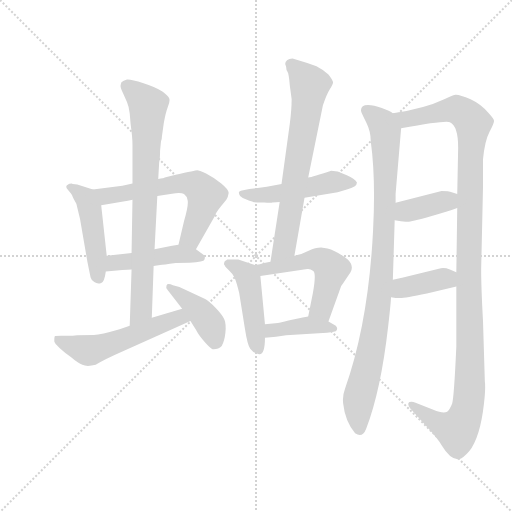
t = 0.00 s
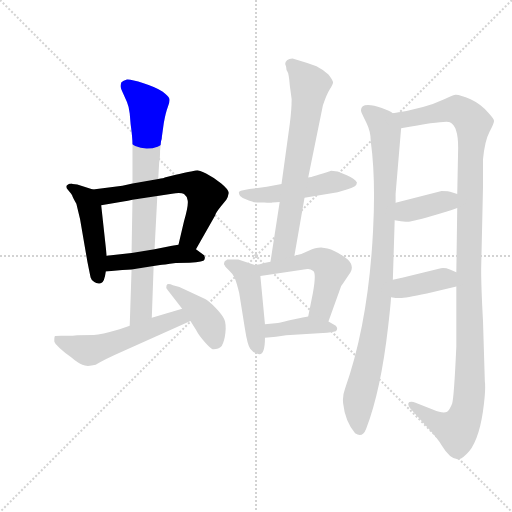
t = 2.20 s
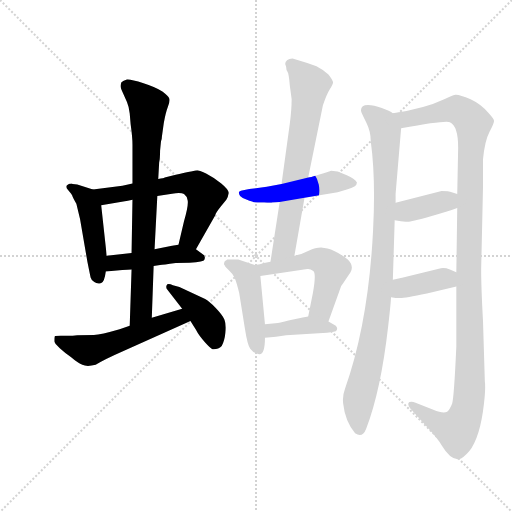
t = 4.41 s
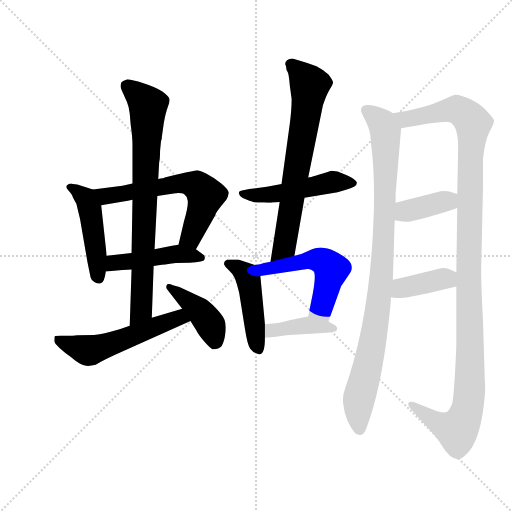
t = 6.61 s
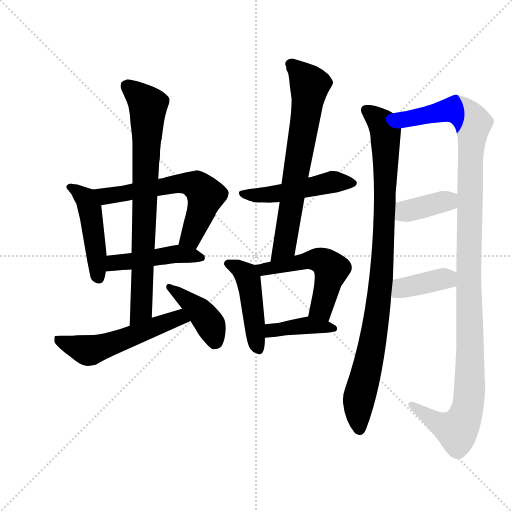
t = 8.81 s
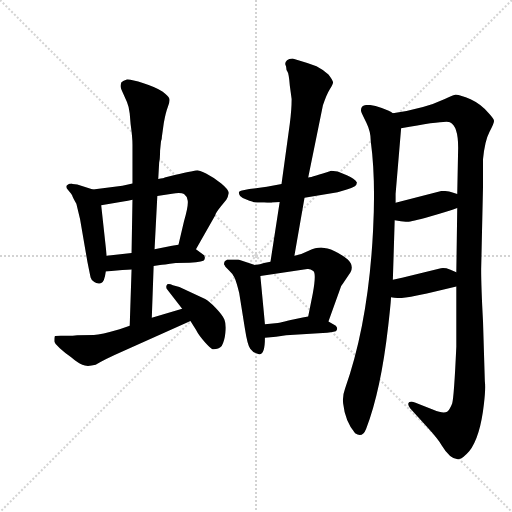
t = 11.01 s

The animated SVG that drew these frames (rendered in a browser with its animation timeline set to each time). Animation: 15 CSS @keyframes rules; one cycle of 11.01 s.

<svg version="1.1" viewBox="0 0 1024 1024" xmlns="http://www.w3.org/2000/svg">
  <g stroke="lightgray" stroke-dasharray="1,1" stroke-width="1" transform="scale(4, 4)">
    <line x1="0" y1="0" x2="256" y2="256"></line>
    <line x1="256" y1="0" x2="0" y2="256"></line>
    <line x1="128" y1="0" x2="128" y2="256"></line>
    <line x1="0" y1="128" x2="256" y2="128"></line>
  </g>
  <g transform="scale(0.92, -0.92) translate(60, -850)">
    <style type="text/css">
      
        @keyframes keyframes0 {
          from {
            stroke: blue;
            stroke-dashoffset: 473;
            stroke-width: 128;
          }
          61% {
            animation-timing-function: step-end;
            stroke: blue;
            stroke-dashoffset: 0;
            stroke-width: 128;
          }
          to {
            stroke: black;
            stroke-width: 1024;
          }
        }
        #make-me-a-hanzi-animation-0 {
          animation: keyframes0 0.6349283854166666s both;
          animation-delay: 0s;
          animation-timing-function: linear;
        }
      
        @keyframes keyframes1 {
          from {
            stroke: blue;
            stroke-dashoffset: 627;
            stroke-width: 128;
          }
          67% {
            animation-timing-function: step-end;
            stroke: blue;
            stroke-dashoffset: 0;
            stroke-width: 128;
          }
          to {
            stroke: black;
            stroke-width: 1024;
          }
        }
        #make-me-a-hanzi-animation-1 {
          animation: keyframes1 0.76025390625s both;
          animation-delay: 0.6349283854166666s;
          animation-timing-function: linear;
        }
      
        @keyframes keyframes2 {
          from {
            stroke: blue;
            stroke-dashoffset: 465;
            stroke-width: 128;
          }
          60% {
            animation-timing-function: step-end;
            stroke: blue;
            stroke-dashoffset: 0;
            stroke-width: 128;
          }
          to {
            stroke: black;
            stroke-width: 1024;
          }
        }
        #make-me-a-hanzi-animation-2 {
          animation: keyframes2 0.62841796875s both;
          animation-delay: 1.3951822916666665s;
          animation-timing-function: linear;
        }
      
        @keyframes keyframes3 {
          from {
            stroke: blue;
            stroke-dashoffset: 799;
            stroke-width: 128;
          }
          72% {
            animation-timing-function: step-end;
            stroke: blue;
            stroke-dashoffset: 0;
            stroke-width: 128;
          }
          to {
            stroke: black;
            stroke-width: 1024;
          }
        }
        #make-me-a-hanzi-animation-3 {
          animation: keyframes3 0.9002278645833334s both;
          animation-delay: 2.0236002604166665s;
          animation-timing-function: linear;
        }
      
        @keyframes keyframes4 {
          from {
            stroke: blue;
            stroke-dashoffset: 553;
            stroke-width: 128;
          }
          64% {
            animation-timing-function: step-end;
            stroke: blue;
            stroke-dashoffset: 0;
            stroke-width: 128;
          }
          to {
            stroke: black;
            stroke-width: 1024;
          }
        }
        #make-me-a-hanzi-animation-4 {
          animation: keyframes4 0.7000325520833334s both;
          animation-delay: 2.923828125s;
          animation-timing-function: linear;
        }
      
        @keyframes keyframes5 {
          from {
            stroke: blue;
            stroke-dashoffset: 419;
            stroke-width: 128;
          }
          58% {
            animation-timing-function: step-end;
            stroke: blue;
            stroke-dashoffset: 0;
            stroke-width: 128;
          }
          to {
            stroke: black;
            stroke-width: 1024;
          }
        }
        #make-me-a-hanzi-animation-5 {
          animation: keyframes5 0.5909830729166666s both;
          animation-delay: 3.6238606770833335s;
          animation-timing-function: linear;
        }
      
        @keyframes keyframes6 {
          from {
            stroke: blue;
            stroke-dashoffset: 500;
            stroke-width: 128;
          }
          62% {
            animation-timing-function: step-end;
            stroke: blue;
            stroke-dashoffset: 0;
            stroke-width: 128;
          }
          to {
            stroke: black;
            stroke-width: 1024;
          }
        }
        #make-me-a-hanzi-animation-6 {
          animation: keyframes6 0.6569010416666666s both;
          animation-delay: 4.21484375s;
          animation-timing-function: linear;
        }
      
        @keyframes keyframes7 {
          from {
            stroke: blue;
            stroke-dashoffset: 709;
            stroke-width: 128;
          }
          70% {
            animation-timing-function: step-end;
            stroke: blue;
            stroke-dashoffset: 0;
            stroke-width: 128;
          }
          to {
            stroke: black;
            stroke-width: 1024;
          }
        }
        #make-me-a-hanzi-animation-7 {
          animation: keyframes7 0.8269856770833334s both;
          animation-delay: 4.871744791666667s;
          animation-timing-function: linear;
        }
      
        @keyframes keyframes8 {
          from {
            stroke: blue;
            stroke-dashoffset: 470;
            stroke-width: 128;
          }
          60% {
            animation-timing-function: step-end;
            stroke: blue;
            stroke-dashoffset: 0;
            stroke-width: 128;
          }
          to {
            stroke: black;
            stroke-width: 1024;
          }
        }
        #make-me-a-hanzi-animation-8 {
          animation: keyframes8 0.6324869791666666s both;
          animation-delay: 5.69873046875s;
          animation-timing-function: linear;
        }
      
        @keyframes keyframes9 {
          from {
            stroke: blue;
            stroke-dashoffset: 536;
            stroke-width: 128;
          }
          64% {
            animation-timing-function: step-end;
            stroke: blue;
            stroke-dashoffset: 0;
            stroke-width: 128;
          }
          to {
            stroke: black;
            stroke-width: 1024;
          }
        }
        #make-me-a-hanzi-animation-9 {
          animation: keyframes9 0.6861979166666666s both;
          animation-delay: 6.331217447916667s;
          animation-timing-function: linear;
        }
      
        @keyframes keyframes10 {
          from {
            stroke: blue;
            stroke-dashoffset: 403;
            stroke-width: 128;
          }
          57% {
            animation-timing-function: step-end;
            stroke: blue;
            stroke-dashoffset: 0;
            stroke-width: 128;
          }
          to {
            stroke: black;
            stroke-width: 1024;
          }
        }
        #make-me-a-hanzi-animation-10 {
          animation: keyframes10 0.5779622395833334s both;
          animation-delay: 7.017415364583334s;
          animation-timing-function: linear;
        }
      
        @keyframes keyframes11 {
          from {
            stroke: blue;
            stroke-dashoffset: 970;
            stroke-width: 128;
          }
          76% {
            animation-timing-function: step-end;
            stroke: blue;
            stroke-dashoffset: 0;
            stroke-width: 128;
          }
          to {
            stroke: black;
            stroke-width: 1024;
          }
        }
        #make-me-a-hanzi-animation-11 {
          animation: keyframes11 1.0393880208333333s both;
          animation-delay: 7.595377604166667s;
          animation-timing-function: linear;
        }
      
        @keyframes keyframes12 {
          from {
            stroke: blue;
            stroke-dashoffset: 1224;
            stroke-width: 128;
          }
          80% {
            animation-timing-function: step-end;
            stroke: blue;
            stroke-dashoffset: 0;
            stroke-width: 128;
          }
          to {
            stroke: black;
            stroke-width: 1024;
          }
        }
        #make-me-a-hanzi-animation-12 {
          animation: keyframes12 1.24609375s both;
          animation-delay: 8.634765625s;
          animation-timing-function: linear;
        }
      
        @keyframes keyframes13 {
          from {
            stroke: blue;
            stroke-dashoffset: 384;
            stroke-width: 128;
          }
          56% {
            animation-timing-function: step-end;
            stroke: blue;
            stroke-dashoffset: 0;
            stroke-width: 128;
          }
          to {
            stroke: black;
            stroke-width: 1024;
          }
        }
        #make-me-a-hanzi-animation-13 {
          animation: keyframes13 0.5625s both;
          animation-delay: 9.880859375s;
          animation-timing-function: linear;
        }
      
        @keyframes keyframes14 {
          from {
            stroke: blue;
            stroke-dashoffset: 392;
            stroke-width: 128;
          }
          56% {
            animation-timing-function: step-end;
            stroke: blue;
            stroke-dashoffset: 0;
            stroke-width: 128;
          }
          to {
            stroke: black;
            stroke-width: 1024;
          }
        }
        #make-me-a-hanzi-animation-14 {
          animation: keyframes14 0.5690104166666666s both;
          animation-delay: 10.443359375s;
          animation-timing-function: linear;
        }
      
    </style>
    
      <path d="M 142 438 L 108 449 L 98 450 L 96 451 Q 90 451 88 449 Q 80 445 88 437 Q 96 428 97 425 Q 98 421 106 407 L 114 374 L 130 281 Q 136 251 137 247 Q 138 242 145 237 Q 152 232 160 235 Q 167 237 170 260 L 172 294 L 160 404 C 157 433 157 433 142 438 Z" fill="lightgray"></path>
    
      <path d="M 228 451 L 206 446 L 142 438 C 112 434 130 399 160 404 L 208 412 Q 218 414 228 416 L 282 424 L 314 429 Q 334 432 340 428 Q 346 424 348 414 Q 350 404 340 369 L 328 318 C 321 289 351 282 366 308 L 408 382 Q 408 386 420 401 L 432 416 Q 436 422 437 430 Q 438 437 421 451 Q 404 465 388 473 Q 372 480 369 480 Q 365 480 322 470 L 298 464 Q 296 462 284 461 L 228 451 Z" fill="lightgray"></path>
    
      <path d="M 170 260 L 206 263 Q 218 263 226 264 L 274 272 L 288 274 Q 294 274 322 278 L 352 279 Q 384 281 384 285 Q 388 294 380 298 L 366 308 C 348 321 348 321 328 318 L 314 316 L 276 308 L 226 300 L 172 294 C 142 291 140 258 170 260 Z" fill="lightgray"></path>
    
      <path d="M 290 543 Q 292 547 292 553 L 296 582 Q 300 605 305 618 Q 310 630 308 636 Q 306 641 293 651 Q 280 660 252 669 Q 224 678 216 677 Q 208 675 204 671 Q 202 666 202 663 Q 202 659 208 646 L 216 628 Q 220 619 222 603 L 224 580 Q 228 551 228 536 L 228 451 L 228 416 L 226 300 L 226 264 L 222 142 C 221 112 269 129 270 159 L 274 272 L 276 308 L 282 424 L 284 461 L 286 497 Q 288 505 288 523 L 290 543 Z" fill="lightgray"></path>
    
      <path d="M 222 142 L 200 134 Q 159 122 144 122 L 108 121 L 98 120 L 72 120 Q 60 120 59 119 Q 58 117 58 108 Q 58 104 70 93 Q 82 82 94 74 Q 108 62 119 57 Q 129 52 148 57 Q 165 68 206 86 L 354 152 C 381 164 365 188 336 179 L 270 159 L 222 142 Z" fill="lightgray"></path>
    
      <path d="M 354 152 L 366 133 Q 372 121 385 106.5 Q 398 92 402 91 Q 414 90 422 98 Q 428 108 430 126.5 Q 432 145 428 155 Q 424 165 409 180.5 Q 394 196 386 200 L 330 226 L 316 230 Q 304 235 302 229.5 Q 300 224 304 220 L 336 179 L 354 152 Z" fill="lightgray"></path>
    
      <path d="M 602 420 L 674 432 L 694 438 Q 716 443 716 453 Q 711 462 694 469 L 674 477 L 660 479 Q 620 466 610 464 L 552 450 L 520 444 L 482 439 L 466 436 Q 462 435 460 433 Q 458 431 462 424 Q 466 420 477 415.5 Q 488 411 492 410.5 Q 496 410 514 410 Q 530 408 532 410 Q 542 410 548 411 L 602 420 Z" fill="lightgray"></path>
    
      <path d="M 580 294 L 602 420 L 610 464 L 642 621 Q 650 645 657 656 Q 664 666 664 671 Q 664 675 654 688 Q 642 699 628 706 L 608 713 L 576 723 Q 568 723 564 719 Q 560 715 560 711 L 562 705 Q 562 698 565 694 Q 568 690 570 664 L 574 635 Q 574 612 570 581 L 552 450 L 548 411 L 528 281 C 523 251 575 264 580 294 Z" fill="lightgray"></path>
    
      <path d="M 494 274 L 458 286 L 434 286 L 432 284 Q 430 283 428 281 Q 426 275 428 274 L 430 270 L 438 262 Q 446 255 450 246 Q 454 237 460 213 L 472 138 Q 478 99 484 92 Q 490 84 497 82 Q 504 79 504 80 Q 516 80 516 116 L 516 145 L 506 250 C 504 271 504 271 494 274 Z" fill="lightgray"></path>
    
      <path d="M 654 151 L 678 218 Q 680 228 686 234 L 702 258 Q 710 273 696 286 Q 670 306 652 310 L 638 312 Q 626 312 611 305 Q 596 297 580 294 L 528 281 L 514 278 Q 506 275 494 274 C 464 270 476 246 506 250 L 608 265 Q 614 266 621 261 Q 628 256 620 212 L 610 162 C 604 133 644 123 654 151 Z" fill="lightgray"></path>
    
      <path d="M 516 116 L 540 118 L 562 121 L 642 126 Q 662 128 670 130 Q 676 136 670 142 L 654 151 C 629 165 629 165 610 162 L 598 160 L 580 156 Q 546 148 544 148 L 516 145 C 486 142 486 114 516 116 Z" fill="lightgray"></path>
    
      <path d="M 794 242 Q 796 304 798 371 L 800 409 L 800 428 L 812 571 C 814 595 814 595 794 604 Q 788 608 770 615 Q 752 622 740 622 Q 723 622 725 608 Q 726 604 736 584 Q 746 564 746 543 Q 757 462 751 349 Q 741 149 690 5 Q 684 -11 686 -27 Q 690 -65 712 -92 Q 728 -103 736 -82 Q 768 1 784 142 Q 790 195 790 204 L 794 242 Z" fill="lightgray"></path>
    
      <path d="M 934 398 L 932 258 L 932 227 Q 932 128 932 96 Q 927 -14 923 -27 Q 918 -40 912 -45 Q 904 -50 882 -41 L 842 -25 Q 836 -22 830 -24 Q 824 -28 832 -38 L 870 -80 Q 892 -104 900 -118 Q 920 -151 938 -148 Q 946 -147 960 -131 Q 984 -100 992 -28 Q 996 6 994 21 L 990 152 Q 986 225 986 264 L 990 443 L 990 504 Q 994 544 1004 563 Q 1014 582 1014 587 Q 1014 591 1004 602 Q 987 623 963 634 Q 938 645 930 644 Q 922 642 907 635 Q 863 614 794 604 C 764 599 782 566 812 571 Q 911 589 918 584 Q 936 576 936 529 L 934 428 L 934 398 Z" fill="lightgray"></path>
    
      <path d="M 798 371 Q 817 367 826 368 Q 834 368 873 379 Q 912 390 934 398 C 962 408 962 419 934 428 L 922 432 Q 916 435 900 435 L 800 409 C 771 401 769 377 798 371 Z" fill="lightgray"></path>
    
      <path d="M 932 258 L 918 264 Q 906 269 894 266 L 814 246 L 794 242 C 765 236 760 209 790 204 Q 800 202 810 202 Q 820 202 868 212 L 932 227 C 961 234 960 246 932 258 Z" fill="lightgray"></path>
    
    
      <clipPath id="make-me-a-hanzi-clip-0">
        <path d="M 142 438 L 108 449 L 98 450 L 96 451 Q 90 451 88 449 Q 80 445 88 437 Q 96 428 97 425 Q 98 421 106 407 L 114 374 L 130 281 Q 136 251 137 247 Q 138 242 145 237 Q 152 232 160 235 Q 167 237 170 260 L 172 294 L 160 404 C 157 433 157 433 142 438 Z"></path>
      </clipPath>
      <path clip-path="url(#make-me-a-hanzi-clip-0)" d="M 94 444 L 126 419 L 135 397 L 154 246" fill="none" id="make-me-a-hanzi-animation-0" stroke-dasharray="345 690" stroke-linecap="round"></path>
    
      <clipPath id="make-me-a-hanzi-clip-1">
        <path d="M 228 451 L 206 446 L 142 438 C 112 434 130 399 160 404 L 208 412 Q 218 414 228 416 L 282 424 L 314 429 Q 334 432 340 428 Q 346 424 348 414 Q 350 404 340 369 L 328 318 C 321 289 351 282 366 308 L 408 382 Q 408 386 420 401 L 432 416 Q 436 422 437 430 Q 438 437 421 451 Q 404 465 388 473 Q 372 480 369 480 Q 365 480 322 470 L 298 464 Q 296 462 284 461 L 228 451 Z"></path>
      </clipPath>
      <path clip-path="url(#make-me-a-hanzi-clip-1)" d="M 149 434 L 170 424 L 341 452 L 369 446 L 387 425 L 386 417 L 357 338 L 336 323" fill="none" id="make-me-a-hanzi-animation-1" stroke-dasharray="499 998" stroke-linecap="round"></path>
    
      <clipPath id="make-me-a-hanzi-clip-2">
        <path d="M 170 260 L 206 263 Q 218 263 226 264 L 274 272 L 288 274 Q 294 274 322 278 L 352 279 Q 384 281 384 285 Q 388 294 380 298 L 366 308 C 348 321 348 321 328 318 L 314 316 L 276 308 L 226 300 L 172 294 C 142 291 140 258 170 260 Z"></path>
      </clipPath>
      <path clip-path="url(#make-me-a-hanzi-clip-2)" d="M 176 265 L 194 280 L 324 298 L 378 290" fill="none" id="make-me-a-hanzi-animation-2" stroke-dasharray="337 674" stroke-linecap="round"></path>
    
      <clipPath id="make-me-a-hanzi-clip-3">
        <path d="M 290 543 Q 292 547 292 553 L 296 582 Q 300 605 305 618 Q 310 630 308 636 Q 306 641 293 651 Q 280 660 252 669 Q 224 678 216 677 Q 208 675 204 671 Q 202 666 202 663 Q 202 659 208 646 L 216 628 Q 220 619 222 603 L 224 580 Q 228 551 228 536 L 228 451 L 228 416 L 226 300 L 226 264 L 222 142 C 221 112 269 129 270 159 L 274 272 L 276 308 L 282 424 L 284 461 L 286 497 Q 288 505 288 523 L 290 543 Z"></path>
      </clipPath>
      <path clip-path="url(#make-me-a-hanzi-clip-3)" d="M 214 664 L 251 633 L 261 617 L 247 176 L 226 149" fill="none" id="make-me-a-hanzi-animation-3" stroke-dasharray="671 1342" stroke-linecap="round"></path>
    
      <clipPath id="make-me-a-hanzi-clip-4">
        <path d="M 222 142 L 200 134 Q 159 122 144 122 L 108 121 L 98 120 L 72 120 Q 60 120 59 119 Q 58 117 58 108 Q 58 104 70 93 Q 82 82 94 74 Q 108 62 119 57 Q 129 52 148 57 Q 165 68 206 86 L 354 152 C 381 164 365 188 336 179 L 270 159 L 222 142 Z"></path>
      </clipPath>
      <path clip-path="url(#make-me-a-hanzi-clip-4)" d="M 66 113 L 131 88 L 188 104 L 321 157 L 346 153" fill="none" id="make-me-a-hanzi-animation-4" stroke-dasharray="425 850" stroke-linecap="round"></path>
    
      <clipPath id="make-me-a-hanzi-clip-5">
        <path d="M 354 152 L 366 133 Q 372 121 385 106.5 Q 398 92 402 91 Q 414 90 422 98 Q 428 108 430 126.5 Q 432 145 428 155 Q 424 165 409 180.5 Q 394 196 386 200 L 330 226 L 316 230 Q 304 235 302 229.5 Q 300 224 304 220 L 336 179 L 354 152 Z"></path>
      </clipPath>
      <path clip-path="url(#make-me-a-hanzi-clip-5)" d="M 309 226 L 368 180 L 392 153 L 405 123 L 406 104" fill="none" id="make-me-a-hanzi-animation-5" stroke-dasharray="291 582" stroke-linecap="round"></path>
    
      <clipPath id="make-me-a-hanzi-clip-6">
        <path d="M 602 420 L 674 432 L 694 438 Q 716 443 716 453 Q 711 462 694 469 L 674 477 L 660 479 Q 620 466 610 464 L 552 450 L 520 444 L 482 439 L 466 436 Q 462 435 460 433 Q 458 431 462 424 Q 466 420 477 415.5 Q 488 411 492 410.5 Q 496 410 514 410 Q 530 408 532 410 Q 542 410 548 411 L 602 420 Z"></path>
      </clipPath>
      <path clip-path="url(#make-me-a-hanzi-clip-6)" d="M 466 430 L 522 426 L 658 454 L 707 453" fill="none" id="make-me-a-hanzi-animation-6" stroke-dasharray="372 744" stroke-linecap="round"></path>
    
      <clipPath id="make-me-a-hanzi-clip-7">
        <path d="M 580 294 L 602 420 L 610 464 L 642 621 Q 650 645 657 656 Q 664 666 664 671 Q 664 675 654 688 Q 642 699 628 706 L 608 713 L 576 723 Q 568 723 564 719 Q 560 715 560 711 L 562 705 Q 562 698 565 694 Q 568 690 570 664 L 574 635 Q 574 612 570 581 L 552 450 L 548 411 L 528 281 C 523 251 575 264 580 294 Z"></path>
      </clipPath>
      <path clip-path="url(#make-me-a-hanzi-clip-7)" d="M 570 711 L 595 689 L 613 662 L 560 322 L 533 288" fill="none" id="make-me-a-hanzi-animation-7" stroke-dasharray="581 1162" stroke-linecap="round"></path>
    
      <clipPath id="make-me-a-hanzi-clip-8">
        <path d="M 494 274 L 458 286 L 434 286 L 432 284 Q 430 283 428 281 Q 426 275 428 274 L 430 270 L 438 262 Q 446 255 450 246 Q 454 237 460 213 L 472 138 Q 478 99 484 92 Q 490 84 497 82 Q 504 79 504 80 Q 516 80 516 116 L 516 145 L 506 250 C 504 271 504 271 494 274 Z"></path>
      </clipPath>
      <path clip-path="url(#make-me-a-hanzi-clip-8)" d="M 434 278 L 469 259 L 481 240 L 502 90" fill="none" id="make-me-a-hanzi-animation-8" stroke-dasharray="342 684" stroke-linecap="round"></path>
    
      <clipPath id="make-me-a-hanzi-clip-9">
        <path d="M 654 151 L 678 218 Q 680 228 686 234 L 702 258 Q 710 273 696 286 Q 670 306 652 310 L 638 312 Q 626 312 611 305 Q 596 297 580 294 L 528 281 L 514 278 Q 506 275 494 274 C 464 270 476 246 506 250 L 608 265 Q 614 266 621 261 Q 628 256 620 212 L 610 162 C 604 133 644 123 654 151 Z"></path>
      </clipPath>
      <path clip-path="url(#make-me-a-hanzi-clip-9)" d="M 500 270 L 514 264 L 627 285 L 647 279 L 660 260 L 638 179 L 619 167" fill="none" id="make-me-a-hanzi-animation-9" stroke-dasharray="408 816" stroke-linecap="round"></path>
    
      <clipPath id="make-me-a-hanzi-clip-10">
        <path d="M 516 116 L 540 118 L 562 121 L 642 126 Q 662 128 670 130 Q 676 136 670 142 L 654 151 C 629 165 629 165 610 162 L 598 160 L 580 156 Q 546 148 544 148 L 516 145 C 486 142 486 114 516 116 Z"></path>
      </clipPath>
      <path clip-path="url(#make-me-a-hanzi-clip-10)" d="M 521 123 L 531 132 L 607 143 L 663 136" fill="none" id="make-me-a-hanzi-animation-10" stroke-dasharray="275 550" stroke-linecap="round"></path>
    
      <clipPath id="make-me-a-hanzi-clip-11">
        <path d="M 794 242 Q 796 304 798 371 L 800 409 L 800 428 L 812 571 C 814 595 814 595 794 604 Q 788 608 770 615 Q 752 622 740 622 Q 723 622 725 608 Q 726 604 736 584 Q 746 564 746 543 Q 757 462 751 349 Q 741 149 690 5 Q 684 -11 686 -27 Q 690 -65 712 -92 Q 728 -103 736 -82 Q 768 1 784 142 Q 790 195 790 204 L 794 242 Z"></path>
      </clipPath>
      <path clip-path="url(#make-me-a-hanzi-clip-11)" d="M 737 611 L 767 586 L 778 563 L 777 404 L 767 226 L 743 68 L 720 -20 L 722 -81" fill="none" id="make-me-a-hanzi-animation-11" stroke-dasharray="842 1684" stroke-linecap="round"></path>
    
      <clipPath id="make-me-a-hanzi-clip-12">
        <path d="M 934 398 L 932 258 L 932 227 Q 932 128 932 96 Q 927 -14 923 -27 Q 918 -40 912 -45 Q 904 -50 882 -41 L 842 -25 Q 836 -22 830 -24 Q 824 -28 832 -38 L 870 -80 Q 892 -104 900 -118 Q 920 -151 938 -148 Q 946 -147 960 -131 Q 984 -100 992 -28 Q 996 6 994 21 L 990 152 Q 986 225 986 264 L 990 443 L 990 504 Q 994 544 1004 563 Q 1014 582 1014 587 Q 1014 591 1004 602 Q 987 623 963 634 Q 938 645 930 644 Q 922 642 907 635 Q 863 614 794 604 C 764 599 782 566 812 571 Q 911 589 918 584 Q 936 576 936 529 L 934 428 L 934 398 Z"></path>
      </clipPath>
      <path clip-path="url(#make-me-a-hanzi-clip-12)" d="M 803 602 L 824 590 L 934 612 L 969 582 L 962 507 L 962 42 L 957 -33 L 933 -85 L 893 -70 L 836 -30" fill="none" id="make-me-a-hanzi-animation-12" stroke-dasharray="1096 2192" stroke-linecap="round"></path>
    
      <clipPath id="make-me-a-hanzi-clip-13">
        <path d="M 798 371 Q 817 367 826 368 Q 834 368 873 379 Q 912 390 934 398 C 962 408 962 419 934 428 L 922 432 Q 916 435 900 435 L 800 409 C 771 401 769 377 798 371 Z"></path>
      </clipPath>
      <path clip-path="url(#make-me-a-hanzi-clip-13)" d="M 807 377 L 819 389 L 925 421" fill="none" id="make-me-a-hanzi-animation-13" stroke-dasharray="256 512" stroke-linecap="round"></path>
    
      <clipPath id="make-me-a-hanzi-clip-14">
        <path d="M 932 258 L 918 264 Q 906 269 894 266 L 814 246 L 794 242 C 765 236 760 209 790 204 Q 800 202 810 202 Q 820 202 868 212 L 932 227 C 961 234 960 246 932 258 Z"></path>
      </clipPath>
      <path clip-path="url(#make-me-a-hanzi-clip-14)" d="M 796 210 L 814 224 L 902 244 L 923 235" fill="none" id="make-me-a-hanzi-animation-14" stroke-dasharray="264 528" stroke-linecap="round"></path>
    
  </g>
</svg>
